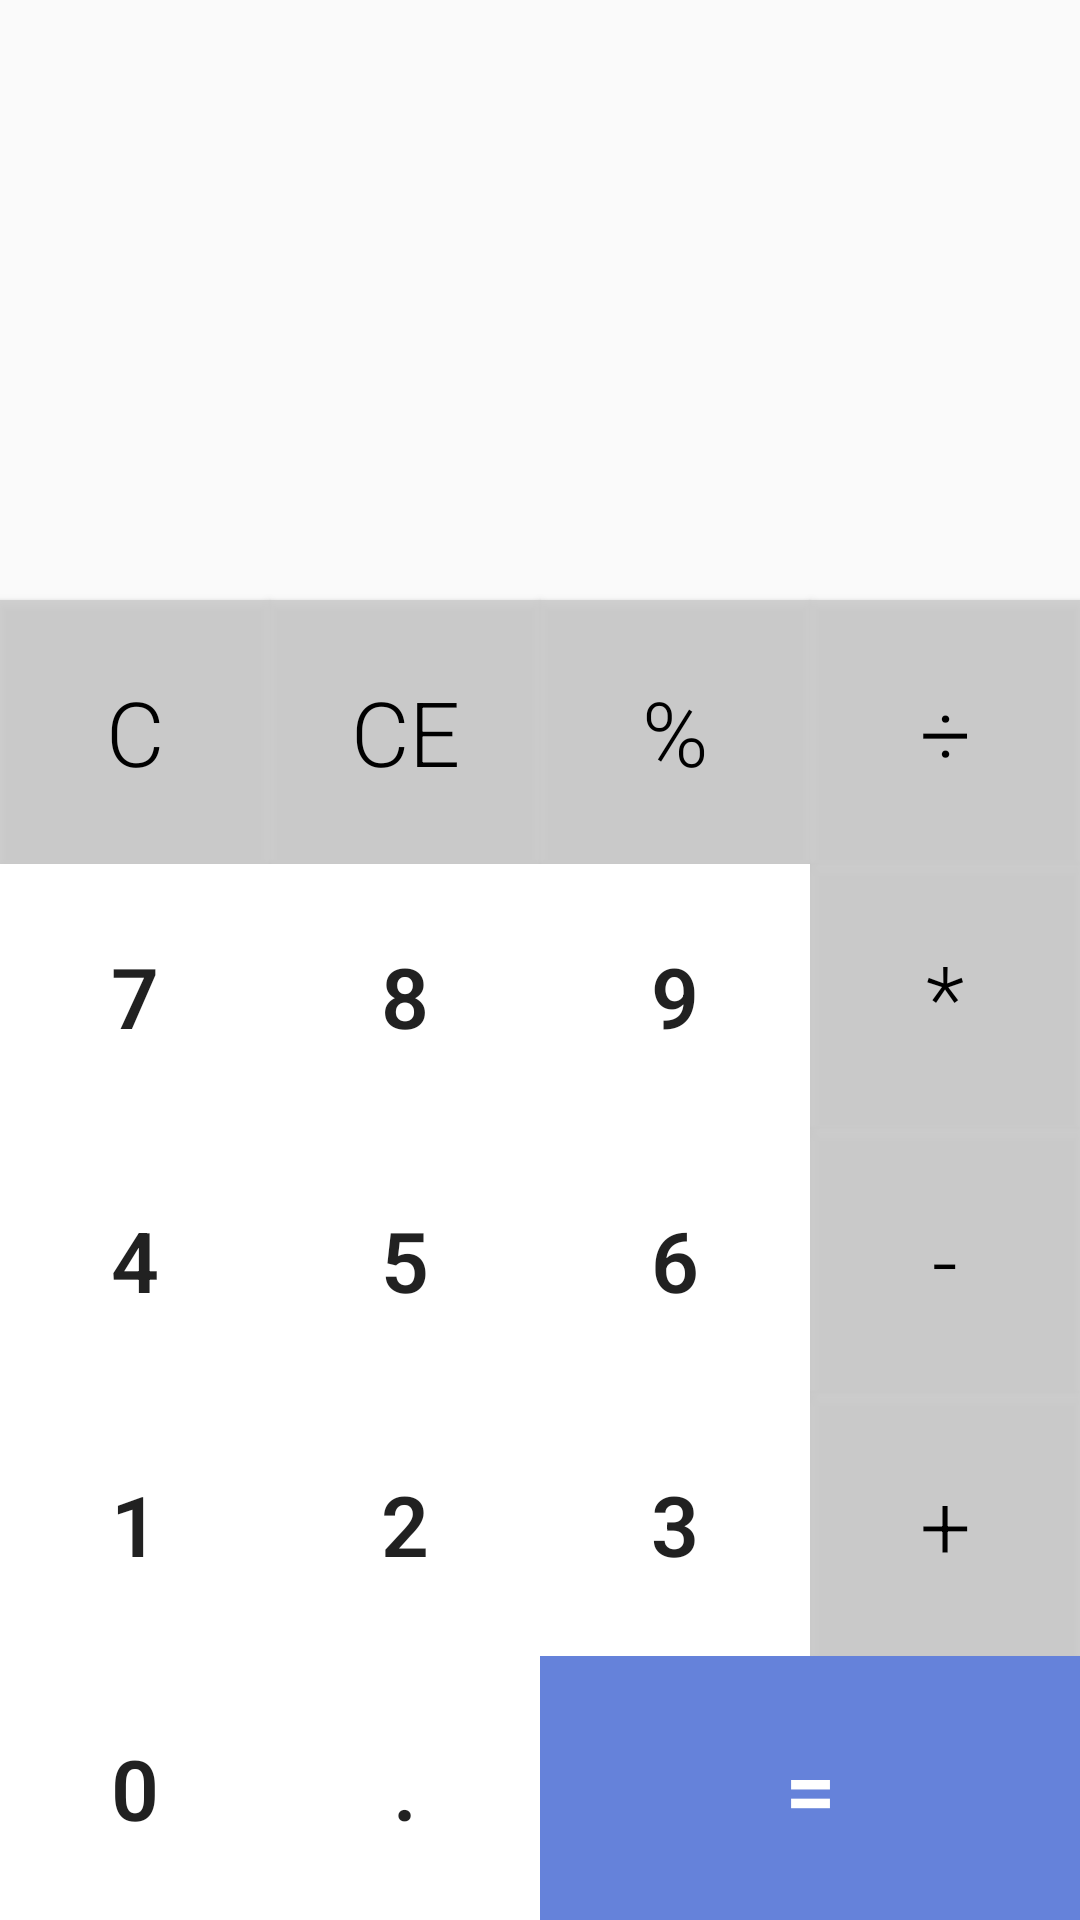

Reconstruct the res/layout file that produces this screen, plus the resources it refers to.
<!-- AndroidManifest.xml: application theme AppTheme -->
<!-- res/layout/activity_main.xml -->
<?xml version="1.0" encoding="utf-8"?>
<androidx.constraintlayout.widget.ConstraintLayout
    xmlns:android="http://schemas.android.com/apk/res/android"
    xmlns:app="http://schemas.android.com/apk/res-auto"
    xmlns:tools="http://schemas.android.com/tools"
    android:layout_width="match_parent"
    android:layout_height="match_parent"
    tools:context=".MainActivity"
    android:id="@+id/rootActivity"
    tools:ignore="HardcodedText">

    <TextView
        android:id="@+id/tvHistory"
        android:layout_width="match_parent"
        android:layout_height="50dp"
        android:fontFamily="sans-serif-light"
        android:gravity="center_vertical|end"
        android:maxLines="1"
        android:paddingLeft="@dimen/activity_margin"
        android:paddingRight="@dimen/activity_margin"
        android:textSize="@dimen/formula_text_size"
        app:layout_constraintEnd_toEndOf="parent"
        app:layout_constraintStart_toStartOf="parent"
        app:layout_constraintTop_toTopOf="parent"
        tools:text="100*100=10_000" />

    <TextView
        android:id="@+id/tvResult"
        android:layout_width="match_parent"
        android:layout_height="@dimen/textview_height_size"
        android:fontFamily="sans-serif-light"
        android:autoSizeTextType="uniform"
        android:autoSizeMaxTextSize="@dimen/display_text_size"
        android:gravity="center_vertical|end"
        android:maxLines="1"
        android:paddingLeft="@dimen/activity_margin"
        android:paddingRight="@dimen/activity_margin"

        app:layout_constraintEnd_toEndOf="parent"
        app:layout_constraintStart_toStartOf="parent"
        app:layout_constraintTop_toBottomOf="@+id/tvHistory"
        tools:text="0" />


    
    <Button
        android:id="@+id/bClear"
        style="@style/ButtonStyleOperations"
        android:text="C"
        app:layout_constraintStart_toStartOf="parent"
        app:layout_constraintEnd_toStartOf="@+id/bDelete"
        app:layout_constraintTop_toBottomOf="@+id/tvResult"
        app:layout_constraintBottom_toTopOf="@+id/b_7"/>

    <Button
        android:id="@+id/bDelete"
        style="@style/ButtonStyleOperations"
        android:text="CE"
        app:layout_constraintStart_toEndOf="@id/bClear"
        app:layout_constraintEnd_toStartOf="@+id/bPercent"
        app:layout_constraintTop_toBottomOf="@+id/tvResult"
        app:layout_constraintBottom_toTopOf="@+id/b_8"/>

    <Button
        android:id="@+id/bPercent"
        style="@style/ButtonStyleOperations"
        android:text="%"
        app:layout_constraintTop_toBottomOf="@id/tvResult"
        app:layout_constraintBottom_toTopOf="@id/b_9"
        app:layout_constraintStart_toEndOf="@id/bDelete"
        app:layout_constraintEnd_toStartOf="@id/bDivide"/>

    <Button
        android:id="@+id/bDivide"
        style="@style/ButtonStyleOperations"
        android:text="÷"
        app:layout_constraintBottom_toTopOf="@+id/bMultiply"
        app:layout_constraintEnd_toEndOf="parent"
        app:layout_constraintTop_toBottomOf="@+id/tvResult"
        app:layout_constraintStart_toEndOf="@id/bPercent"/>

    
    <Button
        android:id="@+id/b_7"
        style="@style/ButtonStyleNum"
        android:text="7"
        app:layout_constraintBottom_toTopOf="@+id/b_4"
        app:layout_constraintStart_toStartOf="parent"
        app:layout_constraintEnd_toStartOf="@id/b_8"
        app:layout_constraintTop_toBottomOf="@+id/bClear" />

    <Button
        android:id="@+id/b_8"
        style="@style/ButtonStyleNum"
        android:text="8"
        app:layout_constraintBottom_toTopOf="@+id/b_5"
        app:layout_constraintStart_toEndOf="@id/b_7"
        app:layout_constraintEnd_toStartOf="@id/b_9"
        app:layout_constraintTop_toBottomOf="@+id/bDelete" />

    <Button
        android:id="@+id/b_9"
        style="@style/ButtonStyleNum"
        android:text="9"
        app:layout_constraintStart_toEndOf="@id/b_8"
        app:layout_constraintEnd_toStartOf="@id/bMultiply"
        app:layout_constraintBottom_toTopOf="@+id/b_6"
        app:layout_constraintTop_toBottomOf="@+id/bPercent" />

    <Button
        android:id="@+id/bMultiply"
        style="@style/ButtonStyleOperations"
        android:text="*"
        app:layout_constraintStart_toEndOf="@+id/b_9"
        app:layout_constraintEnd_toEndOf="parent"
        app:layout_constraintTop_toBottomOf="@+id/bDivide"
        app:layout_constraintBottom_toTopOf="@+id/bMinus"/>


    
    <Button
        android:id="@+id/b_4"
        style="@style/ButtonStyleNum"
        android:text="4"
        app:layout_constraintStart_toStartOf="parent"
        app:layout_constraintEnd_toStartOf="@+id/b_5"
        app:layout_constraintTop_toBottomOf="@+id/b_7"
        app:layout_constraintBottom_toTopOf="@id/b_1"/>

    <Button
        android:id="@+id/b_5"
        style="@style/ButtonStyleNum"
        android:text="5"
        app:layout_constraintStart_toEndOf="@id/b_4"
        app:layout_constraintEnd_toStartOf="@id/b_6"
        app:layout_constraintTop_toBottomOf="@+id/b_8"
        app:layout_constraintBottom_toTopOf="@id/b_2" />

    <Button
        android:id="@+id/b_6"
        style="@style/ButtonStyleNum"
        android:text="6"
        app:layout_constraintStart_toEndOf="@+id/b_5"
        app:layout_constraintEnd_toStartOf="@+id/bMinus"
        app:layout_constraintTop_toBottomOf="@+id/b_9"
        app:layout_constraintBottom_toTopOf="@id/b_3" />

    <Button
        android:id="@+id/bMinus"
        style="@style/ButtonStyleOperations"
        android:text="-"
        app:layout_constraintBottom_toTopOf="@id/bPlus"
        app:layout_constraintEnd_toEndOf="parent"
        app:layout_constraintStart_toEndOf="@id/b_6"
        app:layout_constraintTop_toBottomOf="@+id/bMultiply" />

    
    <Button
        android:id="@+id/b_1"
        style="@style/ButtonStyleNum"
        android:text="1"
        app:layout_constraintStart_toStartOf="parent"
        app:layout_constraintEnd_toStartOf="@+id/b_2"
        app:layout_constraintTop_toBottomOf="@+id/b_4"
        app:layout_constraintBottom_toTopOf="@id/b_0"/>

    <Button
        android:id="@+id/b_2"
        style="@style/ButtonStyleNum"
        android:text="2"
        app:layout_constraintStart_toEndOf="@+id/b_1"
        app:layout_constraintEnd_toStartOf="@id/b_3"
        app:layout_constraintTop_toBottomOf="@+id/b_5"
        app:layout_constraintBottom_toTopOf="@id/bDecimal"/>

    <Button
        android:id="@+id/b_3"
        style="@style/ButtonStyleNum"
        android:text="3"
        app:layout_constraintStart_toEndOf="@+id/b_2"
        app:layout_constraintEnd_toStartOf="@id/bPlus"
        app:layout_constraintTop_toBottomOf="@+id/b_6"
        app:layout_constraintBottom_toTopOf="@id/bResult"/>

    <Button
        android:id="@+id/bPlus"
        style="@style/ButtonStyleOperations"
        android:text="+"
        app:layout_constraintStart_toEndOf="@+id/b_3"
        app:layout_constraintEnd_toEndOf="parent"
        app:layout_constraintTop_toBottomOf="@+id/bMinus"
        app:layout_constraintBottom_toTopOf="@id/bResult"/>

    
    <Button
        android:id="@+id/b_0"
        style="@style/ButtonStyleNum"
        android:text="0"
        app:layout_constraintStart_toStartOf="parent"
        app:layout_constraintEnd_toStartOf="@id/bDecimal"
        app:layout_constraintTop_toBottomOf="@+id/b_1"
        app:layout_constraintBottom_toBottomOf="parent"/>

    <Button
        android:id="@+id/bDecimal"
        style="@style/ButtonStyleNum"
        android:text="."
        app:layout_constraintStart_toEndOf="@+id/b_0"
        app:layout_constraintEnd_toStartOf="@id/bResult"
        app:layout_constraintTop_toBottomOf="@+id/b_2"
        app:layout_constraintBottom_toBottomOf="parent"/>

    <Button
        android:id="@+id/bResult"
        style="@style/ButtonStyleSuper"
        android:text="="
        android:textColor="@android:color/white"
        app:layout_constraintEnd_toEndOf="parent"
        app:layout_constraintStart_toEndOf="@+id/b_2"
        app:layout_constraintTop_toBottomOf="@+id/b_3"
        app:layout_constraintBottom_toBottomOf="parent"/>

</androidx.constraintlayout.widget.ConstraintLayout>
<!-- resources referenced by this layout -->
<resources>
  <dimen name="activity_margin">16dp</dimen>
  <dimen name="display_text_size">40sp</dimen>
  <dimen name="formula_text_size">20sp</dimen>
  <dimen name="textview_height_size">150dp</dimen>
  <style name="ButtonStyleNum" parent="Widget.AppCompat.Button">
          <item name="android:background">@color/numbersBackgrountColor</item>
          <item name="android:textSize">@dimen/button_text_size</item>
          <item name="android:fontFamily">sans-serif-light</item>
          <item name="android:textStyle">bold</item>
          <item name="android:layout_width">0dp</item>
          <item name="android:layout_height">0dp</item>
      </style>
  <style name="ButtonStyleOperations" parent="ButtonStyleNum">
          <item name="android:background">@color/colorButtonsOperations</item>
          <item name="android:textSize">@dimen/button_operatopns_text_size</item>
          <item name="android:textColor">@color/textColor</item>
          <item name="android:textStyle">normal</item>
      </style>
  <style name="ButtonStyleSuper" parent="ButtonStyleOperations">
          <item name="android:background">@color/colorButtonsResult</item>
          <item name="android:textStyle">bold</item>
      </style>
  <style name="AppTheme" parent="Theme.AppCompat.DayNight">
  
      </style>
  <color name="numbersBackgrountColor">#FFF</color>
  <dimen name="button_text_size">28sp</dimen>
  <color name="colorButtonsOperations">#CCC8C8C8</color>
  <dimen name="button_operatopns_text_size">30sp</dimen>
  <color name="textColor">@android:color/primary_text_light</color>
  <color name="colorButtonsResult">#6582DA</color>
</resources>
